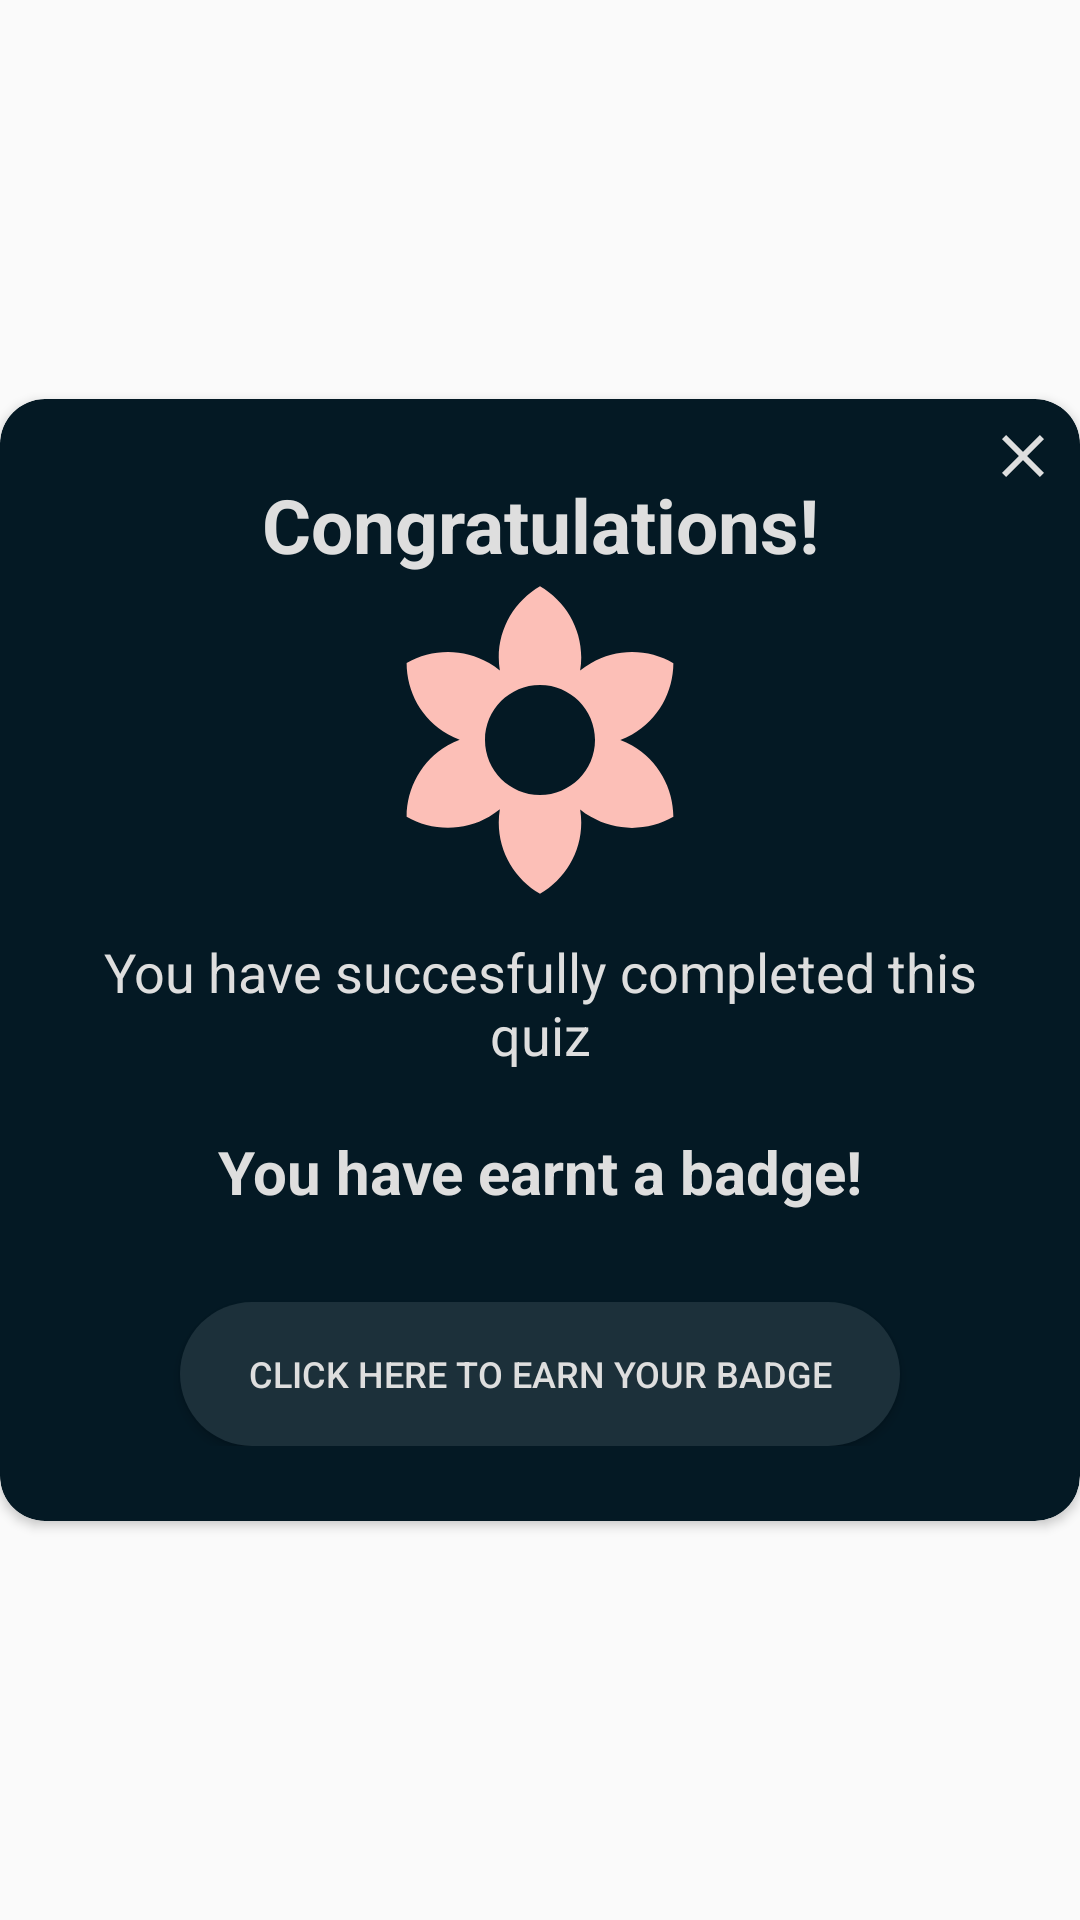

Produce the Android XML layout that renders to this screen, including the resource entries it uses.
<!-- AndroidManifest.xml: application theme AppTheme -->
<!-- res/layout/congrats_popup_box.xml -->
<?xml version="1.0" encoding="utf-8"?>
<RelativeLayout xmlns:android="http://schemas.android.com/apk/res/android"

    android:layout_width="match_parent"
    android:layout_height="match_parent"
    xmlns:app="http://schemas.android.com/apk/res-auto"
    android:layout_marginLeft="5dp"
    android:layout_marginRight="5dp"
    android:gravity="center">

    <ImageView
        android:id="@+id/close"
        android:layout_width="wrap_content"
        android:layout_height="wrap_content"
        android:src="@drawable/ic_close_black_24dp"
        android:layout_marginTop="7dp"
        android:layout_marginRight="7dp"
        android:elevation="5dp"
        android:layout_alignParentRight="true"
        />

    <androidx.cardview.widget.CardView
        android:layout_width="match_parent"
        android:layout_height="wrap_content"
        app:cardCornerRadius="15dp"
        app:cardBackgroundColor="@color/darkGreenBlue"
        android:layout_alignParentTop="true"
        android:layout_alignParentLeft="true"
        android:layout_alignParentStart="true">

        <LinearLayout
            android:layout_width="match_parent"
            android:layout_height="wrap_content"
            android:orientation="vertical"

            >

            <LinearLayout
                android:layout_width="match_parent"
                android:layout_height="wrap_content"
                android:orientation="vertical"
                android:layout_marginTop="25dp"
                android:layout_marginBottom="25dp"
                >

                <TextView
                    android:id="@+id/gameOver"
                    android:layout_width="match_parent"
                    android:layout_height="wrap_content"
                    android:layout_marginLeft="20dp"
                    android:layout_marginRight="20dp"
                    android:textAlignment="center"
                    android:textStyle="bold"
                    android:textSize="25dp"
                    android:textColor="#dedede"
                    android:text="Congratulations!"
                    />

                <ImageView
                    android:id="@+id/badge"
                    android:layout_width="110dp"
                    android:layout_height="110dp"
                    android:layout_marginLeft="20dp"
                    android:layout_marginRight="20dp"
                    android:layout_marginBottom="10dp"
                    android:layout_gravity="center"
                    android:src="@drawable/ic_filter_vintage_black_24dp"/>

                <TextView
                    android:id="@+id/score"
                    android:layout_width="match_parent"
                    android:layout_height="wrap_content"
                    android:layout_marginLeft="20dp"
                    android:layout_marginRight="20dp"
                    android:layout_marginBottom="20dp"
                    android:textAlignment="center"
                    android:textSize="18sp"
                    android:textColor="#dedede"
                    android:text="You have succesfully completed this quiz"/>

                <TextView
                    android:id="@+id/luckText"
                    android:layout_width="match_parent"
                    android:layout_height="wrap_content"
                    android:layout_marginLeft="20dp"
                    android:layout_marginRight="20dp"
                    android:layout_marginBottom="10dp"
                    android:textAlignment="center"
                    android:textSize="20sp"
                    android:textStyle="bold"
                    android:textColor="#dedede"
                    android:text="You have earnt a badge!"/>

                <GridLayout
                    android:columnCount="1"
                    android:rowCount="1"
                    android:alignmentMode="alignMargins"
                    android:columnOrderPreserved="false"
                    android:layout_width="match_parent"
                    android:layout_height="wrap_content"
                    android:layout_gravity="center">

                    <Button
                        android:id="@+id/tryAgainBtn"
                        android:layout_width="240dp"
                        android:layout_height="wrap_content"
                        android:layout_marginTop="20dp"
                        android:layout_marginLeft="20dp"
                        android:layout_marginRight="20dp"
                        android:text="Click here to earn your badge"
                        android:textSize="12sp"
                        android:textColor="@color/lightGrey"
                        android:background="@drawable/bg_mediumbluegreen"
                        android:layout_gravity="center"

                        />



                </GridLayout>





            </LinearLayout>

        </LinearLayout>

    </androidx.cardview.widget.CardView>



</RelativeLayout>
<!-- resources referenced by this layout -->
<resources>
  <color name="darkGreenBlue">#041924</color>
  <color name="lightGrey">#dedede</color>
  <!-- drawable bg_mediumbluegreen (drawable) -->
  <?xml version="1.0" encoding="utf-8"?>
  <shape xmlns:app="http://schemas.android.com/apk/res-auto"
      xmlns:android="http://schemas.android.com/apk/res/android">
  
      <solid android:color="@color/mediumGreenBlue"/>
      <corners android:radius="50dp" />
  
  </shape>
  <!-- drawable ic_close_black_24dp (drawable) -->
  <vector xmlns:android="http://schemas.android.com/apk/res/android"
          android:width="24dp"
          android:height="24dp"
          android:viewportWidth="24.0"
          android:viewportHeight="24.0">
      <path
          android:fillColor="@color/lightGrey"
          android:pathData="M19,6.41L17.59,5 12,10.59 6.41,5 5,6.41 10.59,12 5,17.59 6.41,19 12,13.41 17.59,19 19,17.59 13.41,12z"/>
  </vector>
  <!-- drawable ic_filter_vintage_black_24dp (drawable) -->
  <vector xmlns:android="http://schemas.android.com/apk/res/android"
          android:width="110dp"
          android:height="110dp"
          android:viewportWidth="24.0"
          android:viewportHeight="24.0">
      <path
          android:fillColor="@color/melon"
          android:pathData="M18.7,12.4c-0.28,-0.16 -0.57,-0.29 -0.86,-0.4 0.29,-0.11 0.58,-0.24 0.86,-0.4 1.92,-1.11 2.99,-3.12 3,-5.19 -1.79,-1.03 -4.07,-1.11 -6,0 -0.28,0.16 -0.54,0.35 -0.78,0.54 0.05,-0.31 0.08,-0.63 0.08,-0.95 0,-2.22 -1.21,-4.15 -3,-5.19C10.21,1.85 9,3.78 9,6c0,0.32 0.03,0.64 0.08,0.95 -0.24,-0.2 -0.5,-0.39 -0.78,-0.55 -1.92,-1.11 -4.2,-1.03 -6,0 0,2.07 1.07,4.08 3,5.19 0.28,0.16 0.57,0.29 0.86,0.4 -0.29,0.11 -0.58,0.24 -0.86,0.4 -1.92,1.11 -2.99,3.12 -3,5.19 1.79,1.03 4.07,1.11 6,0 0.28,-0.16 0.54,-0.35 0.78,-0.54 -0.05,0.32 -0.08,0.64 -0.08,0.96 0,2.22 1.21,4.15 3,5.19 1.79,-1.04 3,-2.97 3,-5.19 0,-0.32 -0.03,-0.64 -0.08,-0.95 0.24,0.2 0.5,0.38 0.78,0.54 1.92,1.11 4.2,1.03 6,0 -0.01,-2.07 -1.08,-4.08 -3,-5.19zM12,16c-2.21,0 -4,-1.79 -4,-4s1.79,-4 4,-4 4,1.79 4,4 -1.79,4 -4,4z"/>
  </vector>
  <style name="AppTheme" parent="Theme.AppCompat.Light.NoActionBar">
          
          <item name="colorPrimary">@color/colorPrimary</item>
          <item name="colorPrimaryDark">@color/colorPrimaryDark</item>
          <item name="colorAccent">@color/colorAccent</item>
          <item name="android:textColorHint">#dedede</item>
          <item name="colorControlNormal">#dedede</item>
  
      </style>
  <color name="mediumGreenBlue">#1C303A</color>
  <color name="melon">#FCBFB7</color>
  <color name="colorPrimary">#6200EE</color>
  <color name="colorPrimaryDark">#2c2e33</color>
  <color name="colorAccent">#FFF3B0</color>
</resources>
